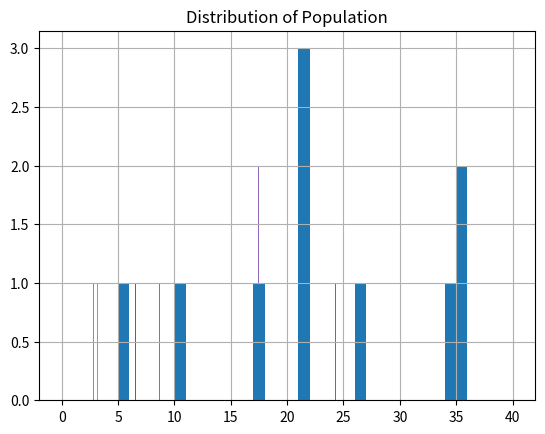

The matplotlib source for this figure:
"""
 # Evolutionary Computation HW #06
 # Binary tournament selection experiment

[redacted]
[redacted]
 - Email: [email redacted]
"""
from random import Random
import matplotlib.pyplot as plt

# A few useful constants
#
pop_size = 20
generations = 10
fit_range = 40

# Init the random number generator
#
prng = Random()
prng.seed(123)


# Let's suppose we have an imaginary problem that generates
# integer fitness values on some fixed range.  We'll start by randomly
# initializing a population of fitness values
#
pop = [prng.randrange(0,fit_range) for i in range(pop_size)]


def plt_hist(pop, bin_limit=fit_range):
    """
    Plot histogram of population fitness values
    """
    plt.hist(pop, bins=range(0,bin_limit+1))
    plt.grid(True)
    plt.title('Distribution of Population')
    plt.show()
    
def binary_tournament(pop_in: list, prng: Random):
    """
    Binary tournament operator:
    - Input: population of size N (pop_size)
    - Output: new population of size N (pop_size), the result of applying selection

    - Tournament pairs should be randomly selected
    - All individuals from input population should participate in exactly 2 tournaments
    """
    print(f"[>]{pop_in[0]} v.s {pop_in[1]} -> Winner is {max(pop_in)}")
    
    pop_in.remove(min(pop_in))

    return pop_in


# Let's iteratively apply our binary selection operator
# to the initial population and plot the resulting fitness histograms.
# This is somewhat like having a selection-only EA without any stochastic variation operators
#
competitors = []
print(f'[*]Initial Population: {pop}')
for gen in range(generations):
    grouped_competitor = prng.choices(pop, k = 2)
    competitors.append(grouped_competitor)
    for value in grouped_competitor:
        pop.remove(value)
print(f"[>]Competitor Group: {competitors}")
plt_hist(competitors)

new_pop = []
for _competitors in competitors:
    new_pop.append(binary_tournament(_competitors, prng)[0])
plt_hist(new_pop)

print(new_pop)
